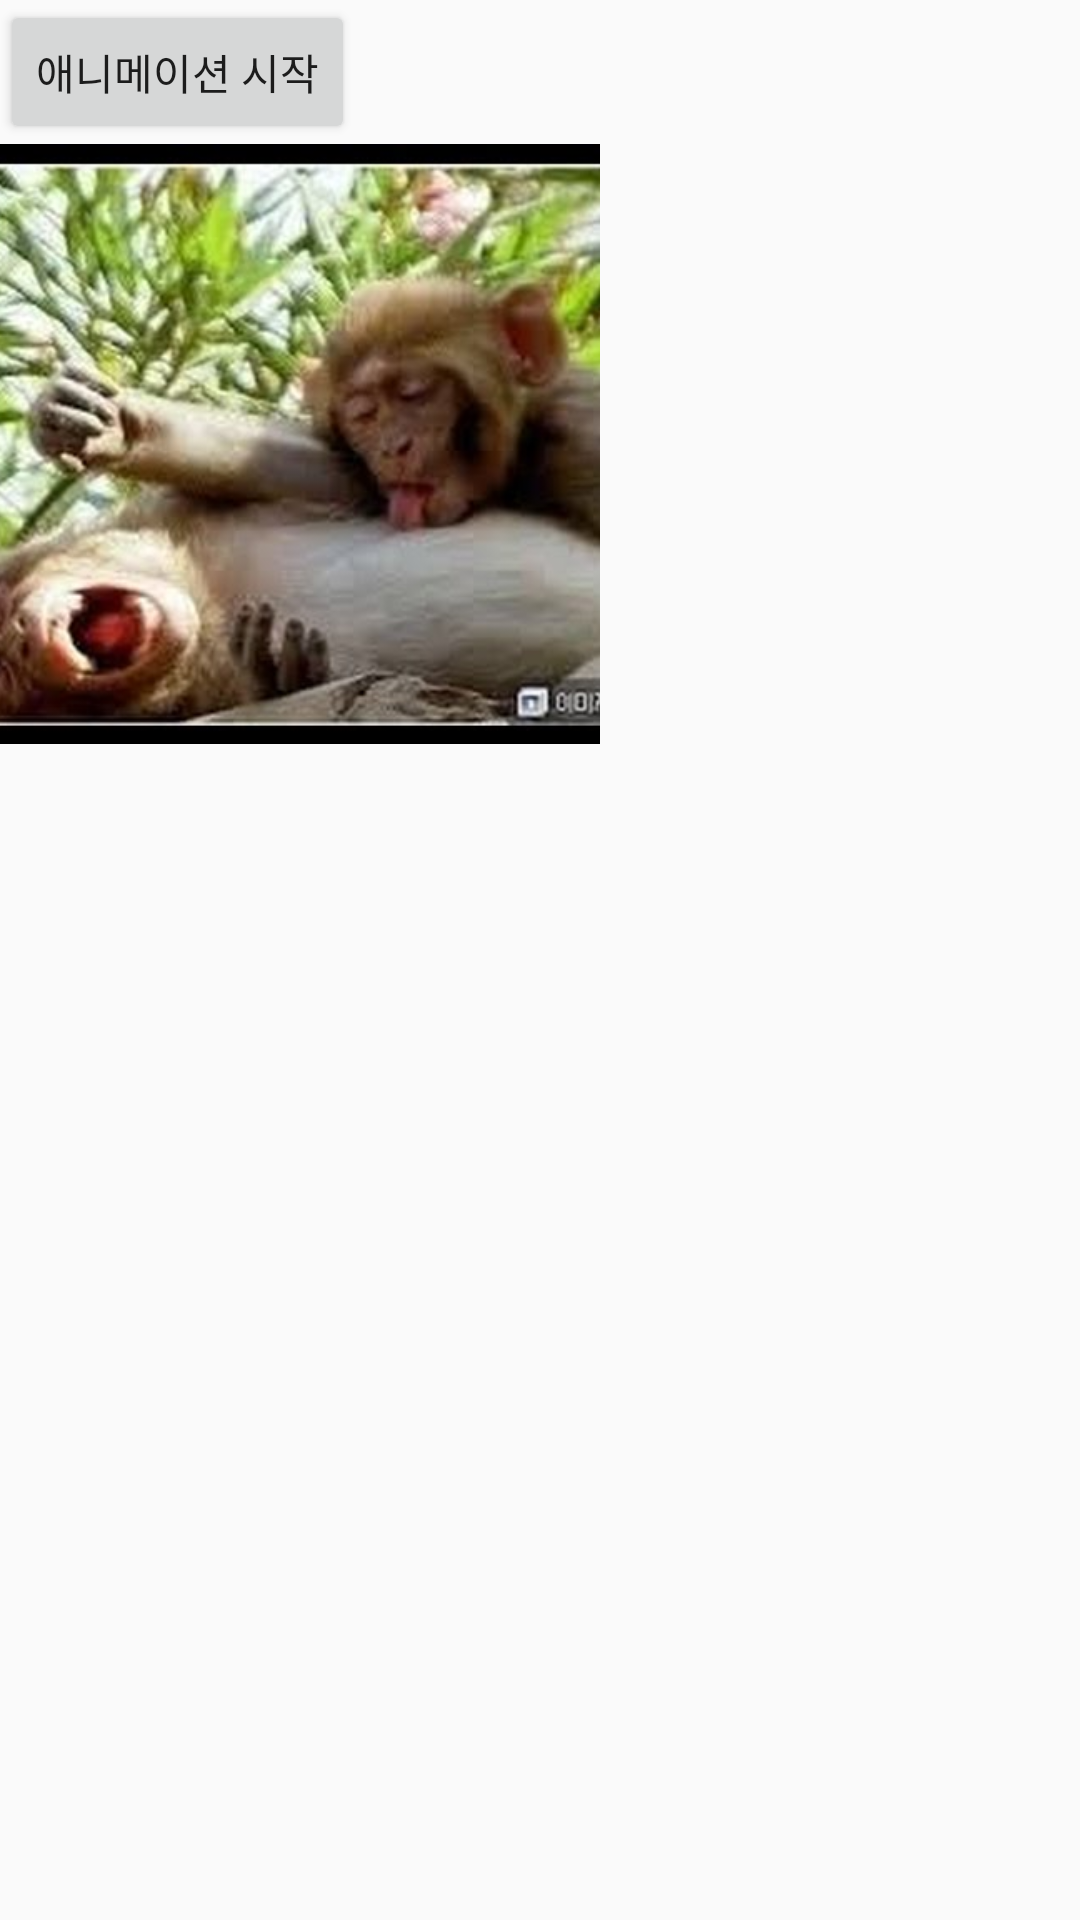

Android layout source for this screen:
<!-- AndroidManifest.xml: application theme AppTheme -->
<!-- res/layout/activity_animation.xml -->
<?xml version="1.0" encoding="utf-8"?>
<LinearLayout xmlns:android="http://schemas.android.com/apk/res/android"
    android:layout_width="match_parent"
    android:layout_height="match_parent"
    android:orientation="vertical">

    <Button
        android:id="@+id/start_btn"
        android:layout_width="wrap_content"
        android:layout_height="wrap_content"
        android:text="애니메이션 시작" />

    <FrameLayout
        android:layout_width="match_parent"
        android:layout_height="match_parent">

        <ImageView
            android:id="@+id/image_view"
            android:layout_width="200dp"
            android:layout_height="200dp"
            android:src="@drawable/monkey"
            android:scaleType="centerCrop" />

    </FrameLayout>

</LinearLayout>
<!-- resources referenced by this layout -->
<resources>
  <!-- drawable monkey: jpg bitmap (drawable-hdpi, 36502 bytes) -->
  <style name="AppTheme" parent="Theme.AppCompat.Light.DarkActionBar">
          
          <item name="colorPrimary">#2196F3</item>
          <item name="colorPrimaryDark">#2141f3</item>
          <item name="colorAccent">#ed2146</item>
      </style>
</resources>
